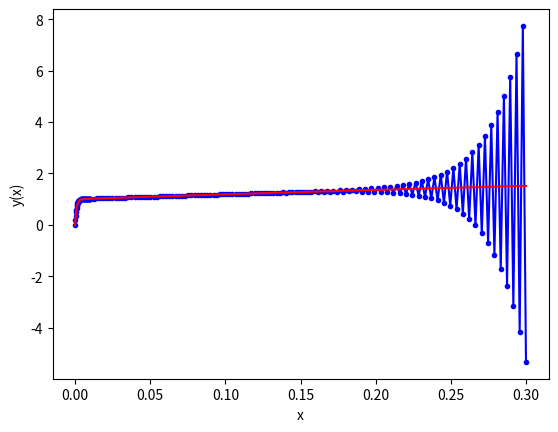

The script that saved this image:
# importing modules
import numpy as np
import matplotlib.pyplot as plt
import math

# ------------------------------------------------------
# inputs

# functions that returns dy/dx
# i.e. the equation we want to solve: dy/dx = - y
def model(y,x):
    dydx = -1000.0*y + 3000.0 - 2000.0*math.exp(-x)
    #dydx = 3000.0 - 2000.0*math.exp(-x)
    return dydx

# initial conditions
x0 = 0
y0 = 0
# total solution interval
x_final = 0.3

# Change step size at x=x2
x2 = 0.01
# step size for x<x2
h1 =  0.0002  
# increased step size for x>x2
h2 = 0.0021

h = h1
# ------------------------------------------------------

# ------------------------------------------------------
# Euler method

# number of steps
n_step = math.ceil(x2/h1) + math.ceil((x_final-x2)/h2)

#n_step = 16

# Definition of arrays to store the solution
y_eul = np.zeros(n_step+1)
x_eul = np.zeros(n_step+1)

# Initialize first element of solution arrays 
# with initial condition
y_eul[0] = y0
x_eul[0] = x0 

# Populate the x array
for i in range(n_step):
    if x_eul[i]>x2:
        x_eul[i+1]  = x_eul[i]  + h2
    else:
        x_eul[i+1]  = x_eul[i]  + h

# Apply Euler method n_step times
for i in range(n_step):
    # compute the slope using the differential equation
    slope = model(y_eul[i],x_eul[i]) 
    # change step after a certain x=x2
    if x_eul[i]>x2:
        h=h2
    else:
        h=h1
    # use the Euler method
    y_eul[i+1] = y_eul[i] + h * slope  
# ------------------------------------------------------

# ------------------------------------------------------
# super refined sampling of the exact solution c*e^(-x)
# n_exact linearly spaced numbers
# only needed for plotting reference solution

# Definition of array to store the exact solution
n_exact = 1000
x_exact = np.linspace(0,x_final,n_exact+1) 
y_exact = np.zeros(n_exact+1)

# exact values of the solution
for i in range(n_exact+1):
    y_exact[i] = 3.0 - 0.998 * math.exp(-1000*x_exact[i]) - 2.002 * math.exp(-x_exact[i])
# ------------------------------------------------------

# ------------------------------------------------------
# print results in a text file (for later use if needed)
file_name= 'output' + str(h1) + '_' + str(h2) + '.dat' 
f_io = open(file_name,'w') 
for i in range(n_step+1):
    s1 = str(i)
    s2 = str(x_eul[i])
    s3 = str(y_eul[i])
    s4 = s1 + ' ' + s2 + ' ' + s3
    f_io.write(s4 + '\n')
f_io.close()
# ------------------------------------------------------

# ------------------------------------------------------
# print results in a text file (for later use if needed)
file_name= 'output_exact.dat' 
f_io = open(file_name,'w') 
for i in range(n_exact+1):
    s1 = str(i)
    s2 = str(x_exact[i])
    s3 = str(y_exact[i])
    s4 = s1 + ' ' + s2 + ' ' + s3
    f_io.write(s4 + '\n')
f_io.close()
# ------------------------------------------------------

# ------------------------------------------------------
# plot results
plt.plot(x_eul, y_eul , 'b.-',x_exact, y_exact , 'r-')
plt.xlabel('x')
plt.ylabel('y(x)')
plt.show()
# ------------------------------------------------------
